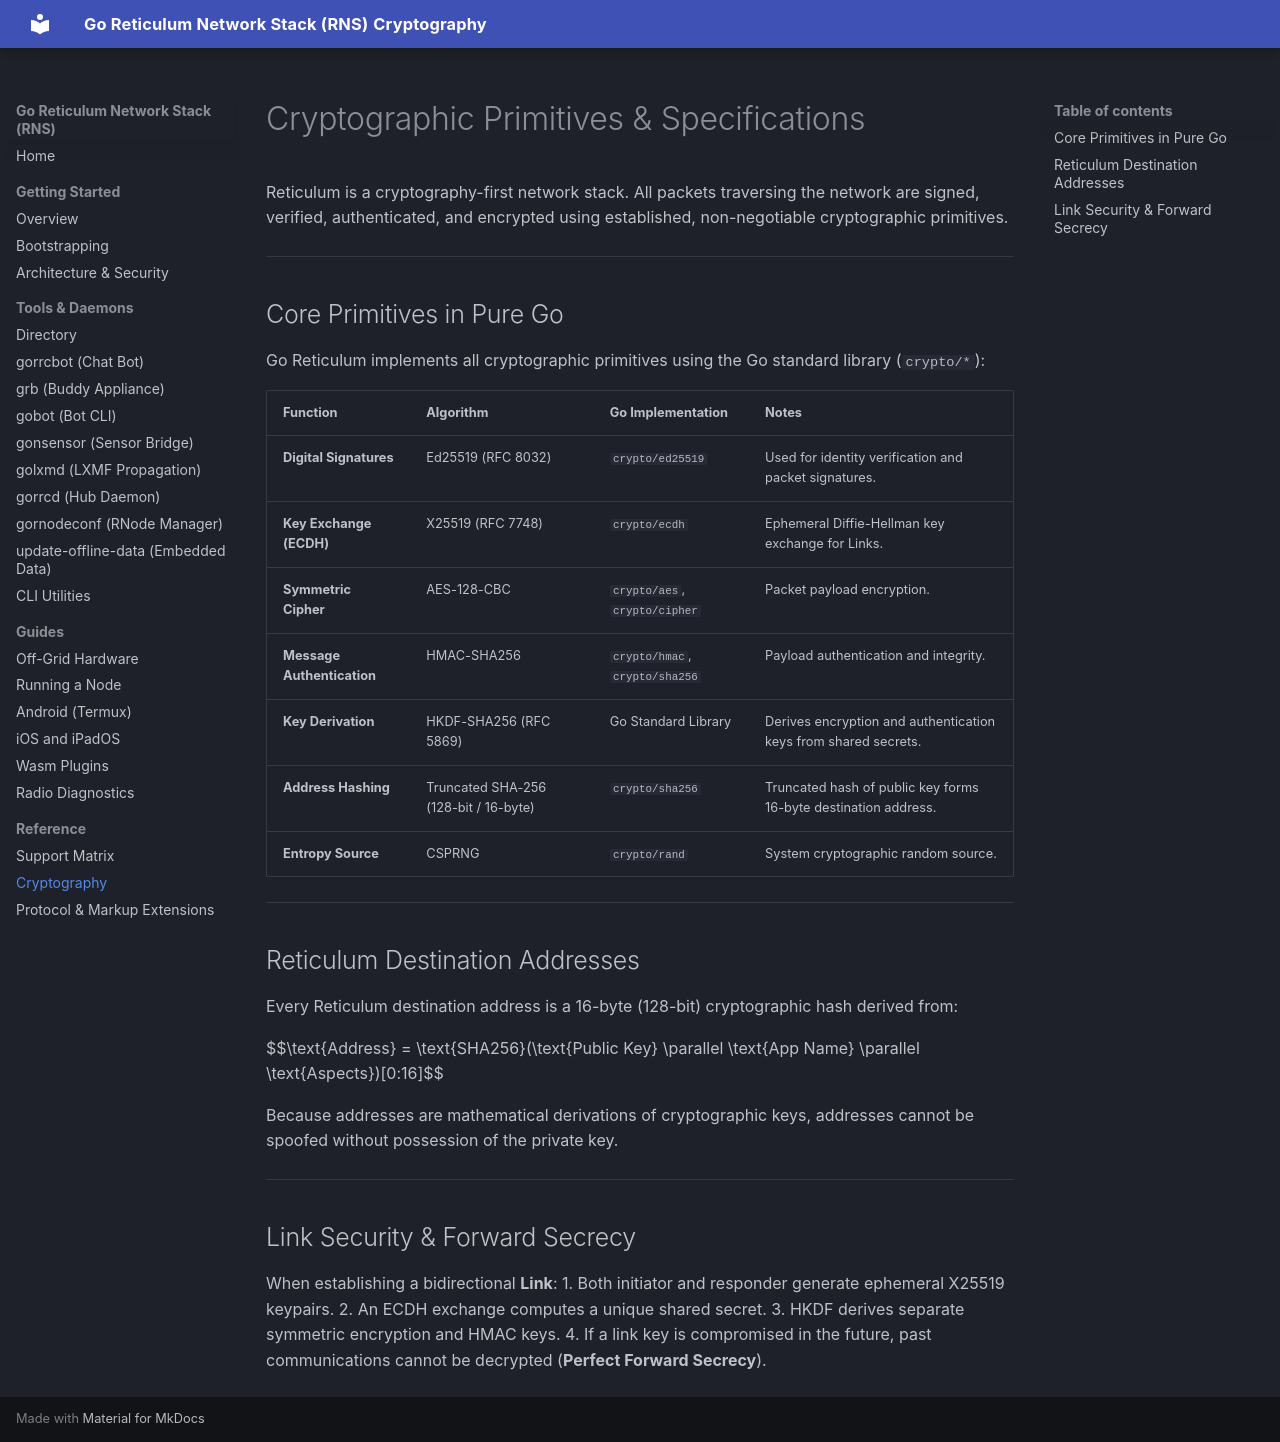

repository: gmlewis/go-reticulum · page: reference/cryptography/index.html · generator: mkdocs

# Cryptographic Primitives & Specifications

Reticulum is a cryptography-first network stack. All packets traversing the network are signed, verified, authenticated, and encrypted using established, non-negotiable cryptographic primitives.

---

## Core Primitives in Pure Go

Go Reticulum implements all cryptographic primitives using the Go standard library (`crypto/*`):

| Function | Algorithm | Go Implementation | Notes |
|----------|-----------|-------------------|-------|
| **Digital Signatures** | Ed25519 (RFC 8032) | `crypto/ed25519` | Used for identity verification and packet signatures. |
| **Key Exchange (ECDH)** | X25519 (RFC 7748) | `crypto/ecdh` | Ephemeral Diffie-Hellman key exchange for Links. |
| **Symmetric Cipher** | AES-128-CBC | `crypto/aes`, `crypto/cipher` | Packet payload encryption. |
| **Message Authentication** | HMAC-SHA256 | `crypto/hmac`, `crypto/sha256` | Payload authentication and integrity. |
| **Key Derivation** | HKDF-SHA256 (RFC 5869) | Go Standard Library | Derives encryption and authentication keys from shared secrets. |
| **Address Hashing** | Truncated SHA-256 (128-bit / 16-byte) | `crypto/sha256` | Truncated hash of public key forms 16-byte destination address. |
| **Entropy Source** | CSPRNG | `crypto/rand` | System cryptographic random source. |

---

## Reticulum Destination Addresses

Every Reticulum destination address is a 16-byte (128-bit) cryptographic hash derived from:

$$\text{Address} = \text{SHA256}(\text{Public Key} \parallel \text{App Name} \parallel \text{Aspects})[0:16]$$

Because addresses are mathematical derivations of cryptographic keys, addresses cannot be spoofed without possession of the private key.

---

## Link Security & Forward Secrecy

When establishing a bidirectional **Link**:
1. Both initiator and responder generate ephemeral X25519 keypairs.
2. An ECDH exchange computes a unique shared secret.
3. HKDF derives separate symmetric encryption and HMAC keys.
4. If a link key is compromised in the future, past communications cannot be decrypted (**Perfect Forward Secrecy**).
